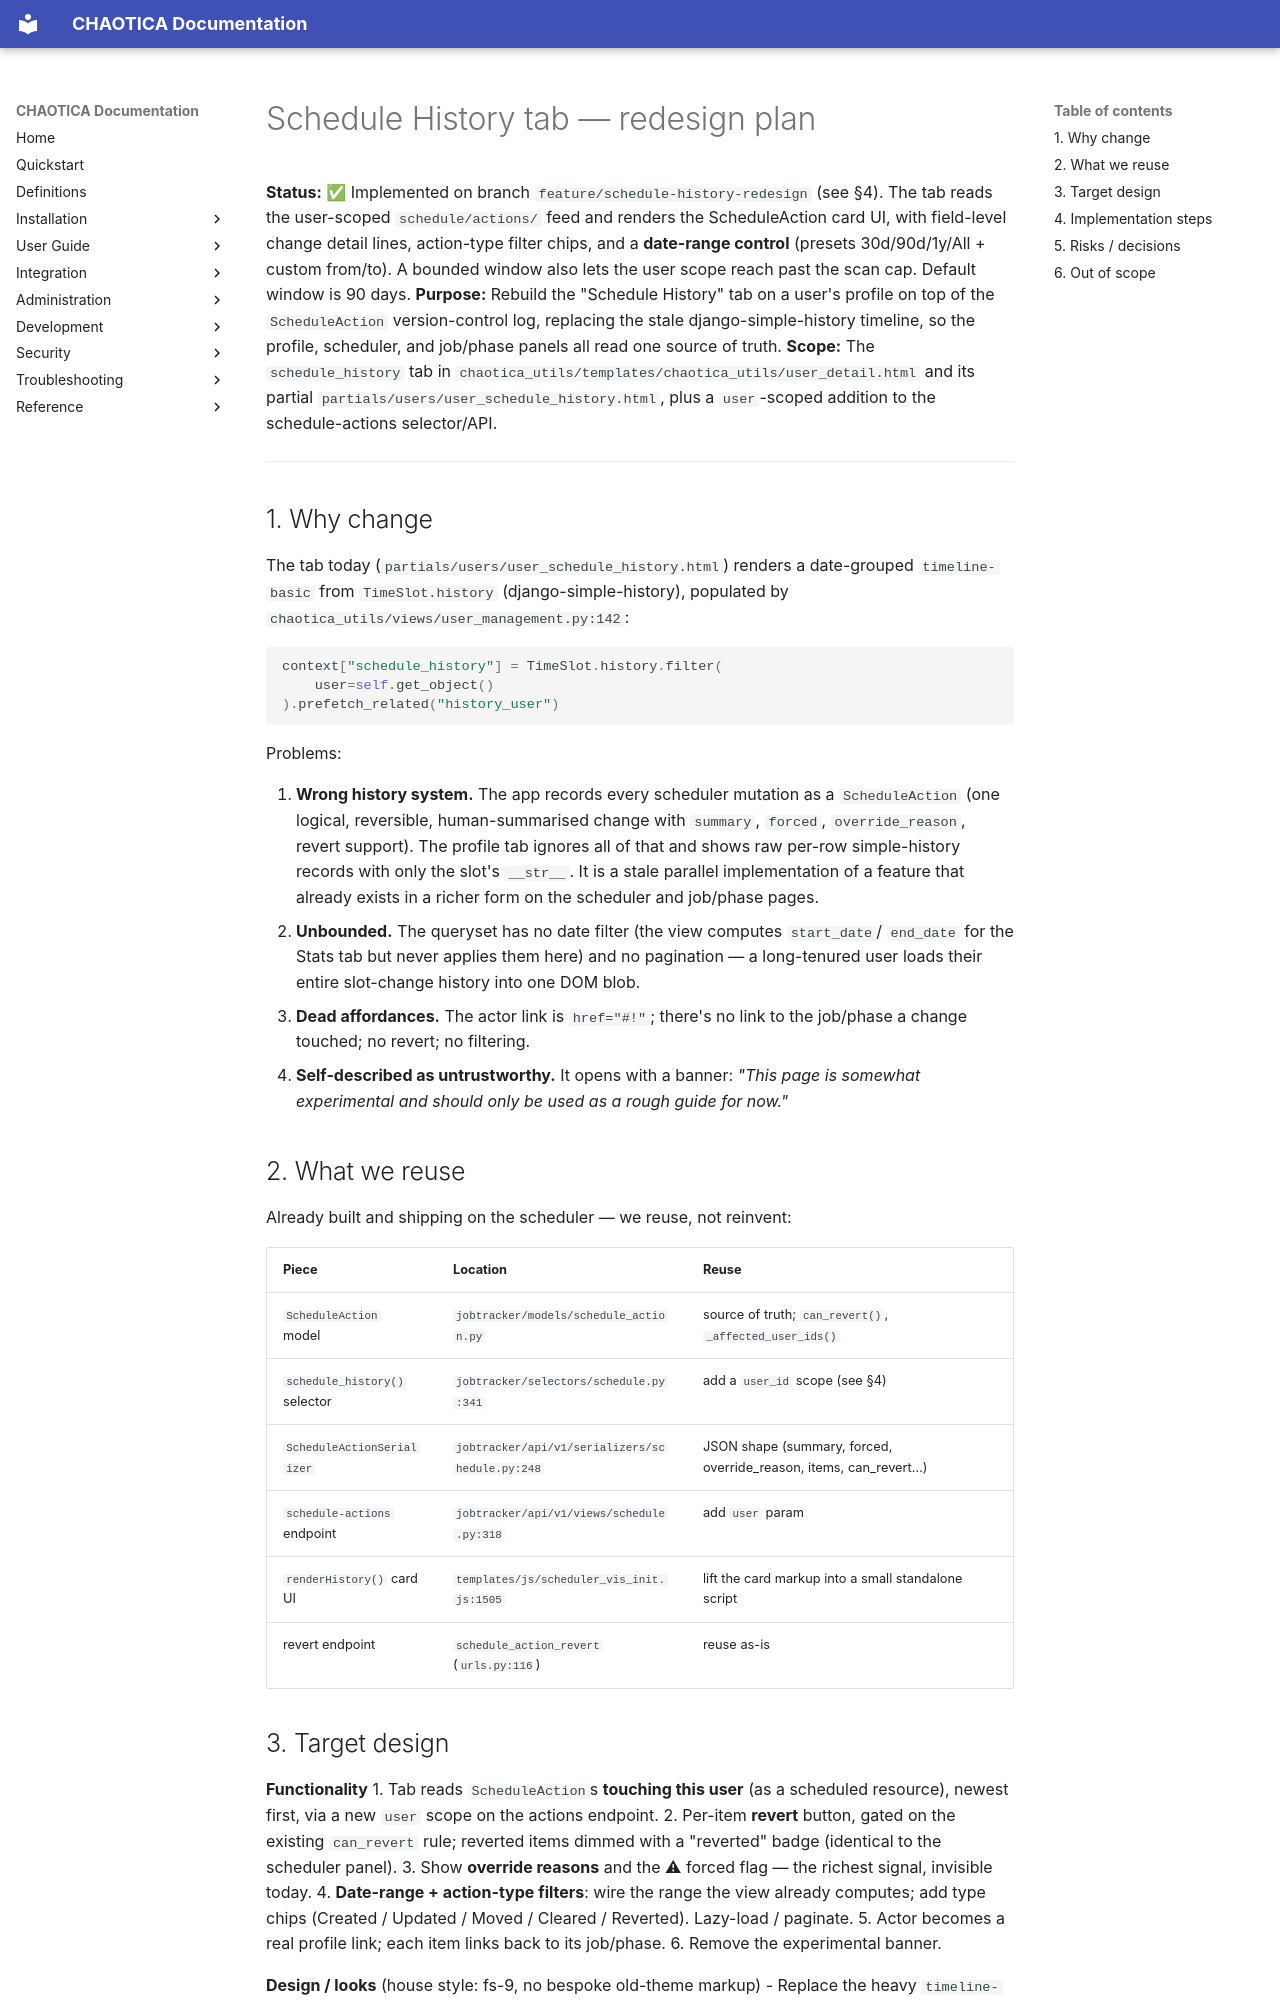

repository: brainthee/CHAOTICA · page: planning/schedule_history_redesign/index.html · generator: mkdocs

# Schedule History tab — redesign plan

**Status:** ✅ Implemented on branch `feature/schedule-history-redesign` (see §4).
The tab reads the user-scoped `schedule/actions/` feed and renders the
ScheduleAction card UI, with field-level change detail lines, action-type filter
chips, and a **date-range control** (presets 30d/90d/1y/All + custom from/to).
A bounded window also lets the user scope reach past the scan cap. Default
window is 90 days.
**Purpose:** Rebuild the "Schedule History" tab on a user's profile on top of the
`ScheduleAction` version-control log, replacing the stale django-simple-history
timeline, so the profile, scheduler, and job/phase panels all read one source of truth.
**Scope:** The `schedule_history` tab in `chaotica_utils/templates/chaotica_utils/user_detail.html`
and its partial `partials/users/user_schedule_history.html`, plus a `user`-scoped
addition to the schedule-actions selector/API.

---

## 1. Why change

The tab today (`partials/users/user_schedule_history.html`) renders a date-grouped
`timeline-basic` from `TimeSlot.history` (django-simple-history), populated by
`chaotica_utils/views/user_management.py:142`:

```python
context["schedule_history"] = TimeSlot.history.filter(
    user=self.get_object()
).prefetch_related("history_user")
```

Problems:

1. **Wrong history system.** The app records every scheduler mutation as a
   `ScheduleAction` (one logical, reversible, human-summarised change with
   `summary`, `forced`, `override_reason`, revert support). The profile tab ignores
   all of that and shows raw per-row simple-history records with only the slot's
   `__str__`. It is a stale parallel implementation of a feature that already
   exists in a richer form on the scheduler and job/phase pages.
2. **Unbounded.** The queryset has no date filter (the view computes `start_date`/
   `end_date` for the Stats tab but never applies them here) and no pagination —
   a long-tenured user loads their entire slot-change history into one DOM blob.
3. **Dead affordances.** The actor link is `href="#!"`; there's no link to the
   job/phase a change touched; no revert; no filtering.
4. **Self-described as untrustworthy.** It opens with a banner: *"This page is
   somewhat experimental and should only be used as a rough guide for now."*

## 2. What we reuse

Already built and shipping on the scheduler — we reuse, not reinvent:

| Piece | Location | Reuse |
|---|---|---|
| `ScheduleAction` model | `jobtracker/models/schedule_action.py` | source of truth; `can_revert()`, `_affected_user_ids()` |
| `schedule_history()` selector | `jobtracker/selectors/schedule.py:341` | add a `user_id` scope (see §4) |
| `ScheduleActionSerializer` | `jobtracker/api/v1/serializers/schedule.py:248` | JSON shape (summary, forced, override_reason, items, can_revert…) |
| `schedule-actions` endpoint | `jobtracker/api/v1/views/schedule.py:318` | add `user` param |
| `renderHistory()` card UI | `templates/js/scheduler_vis_init.js:1505` | lift the card markup into a small standalone script |
| revert endpoint | `schedule_action_revert` (`urls.py:116`) | reuse as-is |
